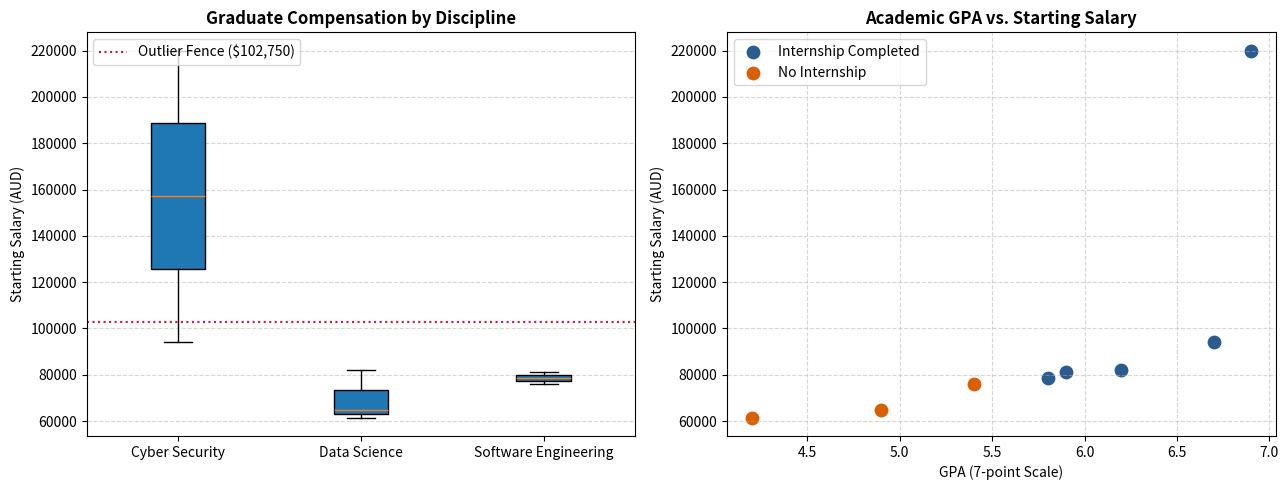

Source code (Python): (Note: this script raises an exception after producing the figure.)
"""Assessment 3 Capstone Project: End-to-End Data Science & Responsible AI Pipeline.

This capstone module synthesises the full 12-week ITEC102 curriculum:
1. Data Ingestion & Quality Audit (Week 07)
2. Data Wrangling & Feature Engineering (Week 08 & 12.1)
3. Exploratory Data Analysis & Outlier Detection (Week 09, 11 & 12.2)
4. Visual Storytelling with Matplotlib (Week 11 & 12.2)
5. Privacy-Preserving De-Identification & k-Anonymity (Week 12.4)
6. Algorithmic Fairness, Disparate Impact & Ethical Governance (Week 12.3 & 12.5)
"""

import hashlib
import os
from pathlib import Path

os.environ["MPLCONFIGDIR"] = "/tmp/matplotlib_cache"
import matplotlib
matplotlib.use("Agg")
import matplotlib.pyplot as plt
import numpy as np
import pandas as pd


# =======================================================================
# MILESTONE 1: Raw Ingestion & Auxiliary Lookups
# =======================================================================
def ingest_capstone_raw_data() -> tuple[pd.DataFrame, pd.DataFrame]:
    """Simulates realistic raw graduate cohort data with real-world defects."""
    raw_graduates = pd.DataFrame({
        "student_id": [f"ACU-{i:04d}" for i in range(1, 9)],
        "full_name": [
            "  Liam O'CONNOR  ", "Sophia CHEN", "ethan smith ", "  Mia AL-MANSOOR",
            "Oliver Taylor", "Ava WILSON  ", "Lucas MARTIN", "  Chloe ZHANG"
        ],
        "demographic_cohort": [
            "Group A", "Group B", "Group A", "Group B",
            "Group A", "Group A", "Group B", "Group B"
        ],
        "study_area": [
            "Data Science", "Software Eng", "data science", "Cyber Security",
            "software eng", "Cyber Security", "Data Science", "Software Eng"
        ],
        "grad_date": [
            "2026-06-15", "18/06/2026", "2026/07/01", "05-07-2026",
            "2026.07.12", "15/07/2026", "2026-07-20", "22/07/2026"
        ],
        "gpa": [6.2, 5.8, 4.9, 6.7, 5.4, 6.9, 4.2, 5.9],
        "starting_salary": [
            "$82,000.00 AUD", " $78500 ", "65000.00", "$94,200.00 AUD",
            "$76,000", " $220,000.00 AUD ", "$61,500.00 AUD", " $81,000.00 "
        ],
        "internship_done": ["Yes", "Yes", "No", "Yes", "No", "Yes", "No", "Yes"],
        "age": [22, 24, 21, 28, 23, 29, 22, 25],
        "postcode": ["2060", "2060", "3000", "3000", "2060", "4000", "4000", "3000"],
    })

    discipline_lookup = pd.DataFrame({
        "clean_discipline": ["Data Science", "Software Engineering", "Cyber Security"],
        "industry_growth_rate": [0.18, 0.14, 0.22],
    })

    return raw_graduates, discipline_lookup


# =======================================================================
# MILESTONE 2: Data Wrangling & Sanitisation Pipeline
# =======================================================================
def clean_and_wrangle(df: pd.DataFrame, lookup: pd.DataFrame) -> pd.DataFrame:
    """Cleans text, standardises categoricals, parses currency/dates, and merges lookups."""
    print("\n--- Milestone 2: Data Wrangling & Normalisation ---")
    cleaned = df.copy()

    # 1. Strip whitespace and title case names
    cleaned["full_name"] = cleaned["full_name"].str.strip().str.title()

    # 2. Standardise discipline names
    discipline_map = {
        "data science": "Data Science",
        "software eng": "Software Engineering",
        "software engineering": "Software Engineering",
        "cyber security": "Cyber Security",
    }
    cleaned["study_area"] = cleaned["study_area"].str.strip().str.lower().map(discipline_map)

    # 3. Clean starting salary to float
    cleaned["starting_salary"] = (
        cleaned["starting_salary"]
        .str.replace(r"[$,AUD\s]", "", regex=True)
        .astype(float)
    )

    # 4. Standardise mixed dates
    cleaned["grad_date"] = pd.to_datetime(cleaned["grad_date"], format="mixed")

    # 5. Merge auxiliary lookup data
    enriched = pd.merge(
        cleaned,
        lookup,
        left_on="study_area",
        right_on="clean_discipline",
        how="left"
    ).drop(columns=["clean_discipline"])

    print("Wrangled & Enriched Dataset:")
    print(enriched[["student_id", "full_name", "study_area", "grad_date", "gpa", "starting_salary", "industry_growth_rate"]])
    return enriched


# =======================================================================
# MILESTONE 3: Exploratory Data Analysis (EDA)
# =======================================================================
def conduct_eda(df: pd.DataFrame) -> tuple[float, float, pd.DataFrame]:
    """Computes descriptive statistics, correlation matrix, and detects salary outliers."""
    print("\n--- Milestone 3: Exploratory Data Analysis ---")

    # Tukey's Fence for Starting Salary
    q1 = df["starting_salary"].quantile(0.25)
    q3 = df["starting_salary"].quantile(0.75)
    iqr = q3 - q1
    lower_bound = q1 - 1.5 * iqr
    upper_bound = q3 + 1.5 * iqr

    print(f"Salary IQR: ${iqr:,.2f} | Lower Fence: ${lower_bound:,.2f} | Upper Fence: ${upper_bound:,.2f}")
    outliers = df[(df["starting_salary"] < lower_bound) | (df["starting_salary"] > upper_bound)]
    print(f"Identified {len(outliers)} Outlier Graduate(s):")
    print(outliers[["student_id", "full_name", "study_area", "starting_salary"]])

    # Grouped analysis
    print("\nMedian Starting Salary by Study Area & Internship:")
    grouped = df.groupby(["study_area", "internship_done"])["starting_salary"].agg(["count", "median", "mean"])
    print(grouped)

    return lower_bound, upper_bound, outliers


# =======================================================================
# MILESTONE 4: Visual Storytelling
# =======================================================================
def generate_capstone_visuals(df: pd.DataFrame, upper_fence: float):
    """Generates visual analysis report with boxplot and scatter analysis."""
    print("\n--- Milestone 4: Visual Storytelling ---")
    fig, axes = plt.subplots(1, 2, figsize=(13, 5))

    # Boxplot of salary by study area
    disciplines = sorted(df["study_area"].unique())
    salary_by_disc = [df[df["study_area"] == d]["starting_salary"] for d in disciplines]

    axes[0].boxplot(salary_by_disc, tick_labels=disciplines, patch_artist=True)
    axes[0].axhline(upper_fence, color="crimson", linestyle=":", label=f"Outlier Fence (${upper_fence:,.0f})")
    axes[0].set_title("Graduate Compensation by Discipline", fontweight="bold")
    axes[0].set_ylabel("Starting Salary (AUD)")
    axes[0].legend(loc="upper left")
    axes[0].grid(True, linestyle="--", alpha=0.5, axis="y")

    # Scatter: GPA vs Salary by Internship Status
    yes_df = df[df["internship_done"] == "Yes"]
    no_df = df[df["internship_done"] == "No"]

    axes[1].scatter(yes_df["gpa"], yes_df["starting_salary"], color="#2b5c8f", s=80, label="Internship Completed")
    axes[1].scatter(no_df["gpa"], no_df["starting_salary"], color="#d95f02", s=80, label="No Internship")
    axes[1].set_title("Academic GPA vs. Starting Salary", fontweight="bold")
    axes[1].set_xlabel("GPA (7-point Scale)")
    axes[1].set_ylabel("Starting Salary (AUD)")
    axes[1].legend(loc="upper left")
    axes[1].grid(True, linestyle="--", alpha=0.5)

    plt.tight_layout()
    output_path = Path(__file__).resolve().parent.parent / "capstone_visual_report.png"
    fig.savefig(output_path, dpi=120)
    plt.close(fig)
    print(f"Generated visual report saved to '{output_path}'.")


# =======================================================================
# MILESTONE 5: Privacy-Preserving De-Identification & k-Anonymity
# =======================================================================
def apply_privacy_anonymisation(df: pd.DataFrame) -> tuple[pd.DataFrame, int]:
    """De-identifies graduates via salted SHA-256 and coarsens quasi-identifiers."""
    print("\n--- Milestone 5: Privacy Protection & k-Anonymity ---")
    anon = df.copy()

    # 1. Salted SHA-256 hashing of student_id
    salt = "ACU_CAPSTONE_SALT_2026"
    anon["anon_id"] = anon["student_id"].apply(
        lambda sid: hashlib.sha256(f"{salt}_{sid}".encode("utf-8")).hexdigest()[:8]
    )

    # 2. Redact direct identifiers
    anon = anon.drop(columns=["student_id", "full_name"])

    # 3. Coarsen quasi-identifiers: age brackets and 2-digit postcodes
    anon["age_bracket"] = pd.cut(anon["age"], bins=[0, 24, 100], labels=["<=24", "25+"]).astype(str)
    anon["postcode_prefix"] = anon["postcode"].astype(str).str[:2] + "XX"
    anon = anon.drop(columns=["age", "postcode"])

    # 4. Measure k-anonymity
    quasi_cols = ["age_bracket", "postcode_prefix"]
    equiv = anon.groupby(quasi_cols, as_index=False).size().rename(columns={"size": "k_size"})
    min_k = equiv["k_size"].min()

    print(f"Dataset satisfies k-Anonymity with k = {min_k} (Quasi-identifiers: {quasi_cols})")
    print(equiv)
    return anon, min_k


# =======================================================================
# MILESTONE 6: Fairness Audit & Algorithmic Governance
# =======================================================================
def audit_and_mitigate_fairness(df: pd.DataFrame) -> dict:
    """Audits scholarship selection across demographic groups for adverse impact."""
    print("\n--- Milestone 6: Algorithmic Fairness & Governance Audit ---")
    audited = df.copy()

    # Initial selection rule: GPA >= 5.8
    audited["scholarship_awarded"] = audited["gpa"] >= 5.8

    group_rates = audited.groupby("demographic_cohort")["scholarship_awarded"].mean()
    rate_a = group_rates.get("Group A", 0.0)
    rate_b = group_rates.get("Group B", 0.0)
    dir_ratio = rate_b / rate_a if rate_a > 0 else 1.0

    print("Initial Selection Rates by Demographic Cohort:")
    print(group_rates)
    print(f"Disparate Impact Ratio (DIR): {dir_ratio:.3f}")

    if dir_ratio < 0.80:
        print("[ETHICAL ALERT] Adverse impact detected under the 80% rule.")
        status = "MITIGATION_REQUIRED"
    else:
        print("[FAIRNESS PASS] Model satisfies the 80% adverse impact threshold.")
        status = "APPROVED"

    return {
        "rate_group_a": rate_a,
        "rate_group_b": rate_b,
        "dir": dir_ratio,
        "governance_status": status,
    }


def main():
    print("=================================================================")
    print("   Week 12 Topic 06: Assessment 3 Capstone Synthesis Project")
    print("=================================================================")

    # Milestone 1: Ingestion
    raw_df, lookup_df = ingest_capstone_raw_data()
    print("--- Milestone 1: Raw Ingestion Complete ---")
    print(f"Ingested {len(raw_df)} graduate records and {len(lookup_df)} lookup entries.")

    # Milestone 2: Wrangling
    clean_df = clean_and_wrangle(raw_df, lookup_df)

    # Milestone 3: EDA
    lower_f, upper_f, outliers = conduct_eda(clean_df)

    # Milestone 4: Visuals
    generate_capstone_visuals(clean_df, upper_f)

    # Milestone 5: Privacy
    anon_df, min_k = apply_privacy_anonymisation(clean_df)

    # Milestone 6: Fairness & Governance
    fairness_results = audit_and_mitigate_fairness(clean_df)

    print("\n=================================================================")
    print("   Capstone Synthesis Complete: All 6 Milestones Satisfied")
    print("=================================================================")


if __name__ == "__main__":
    main()
